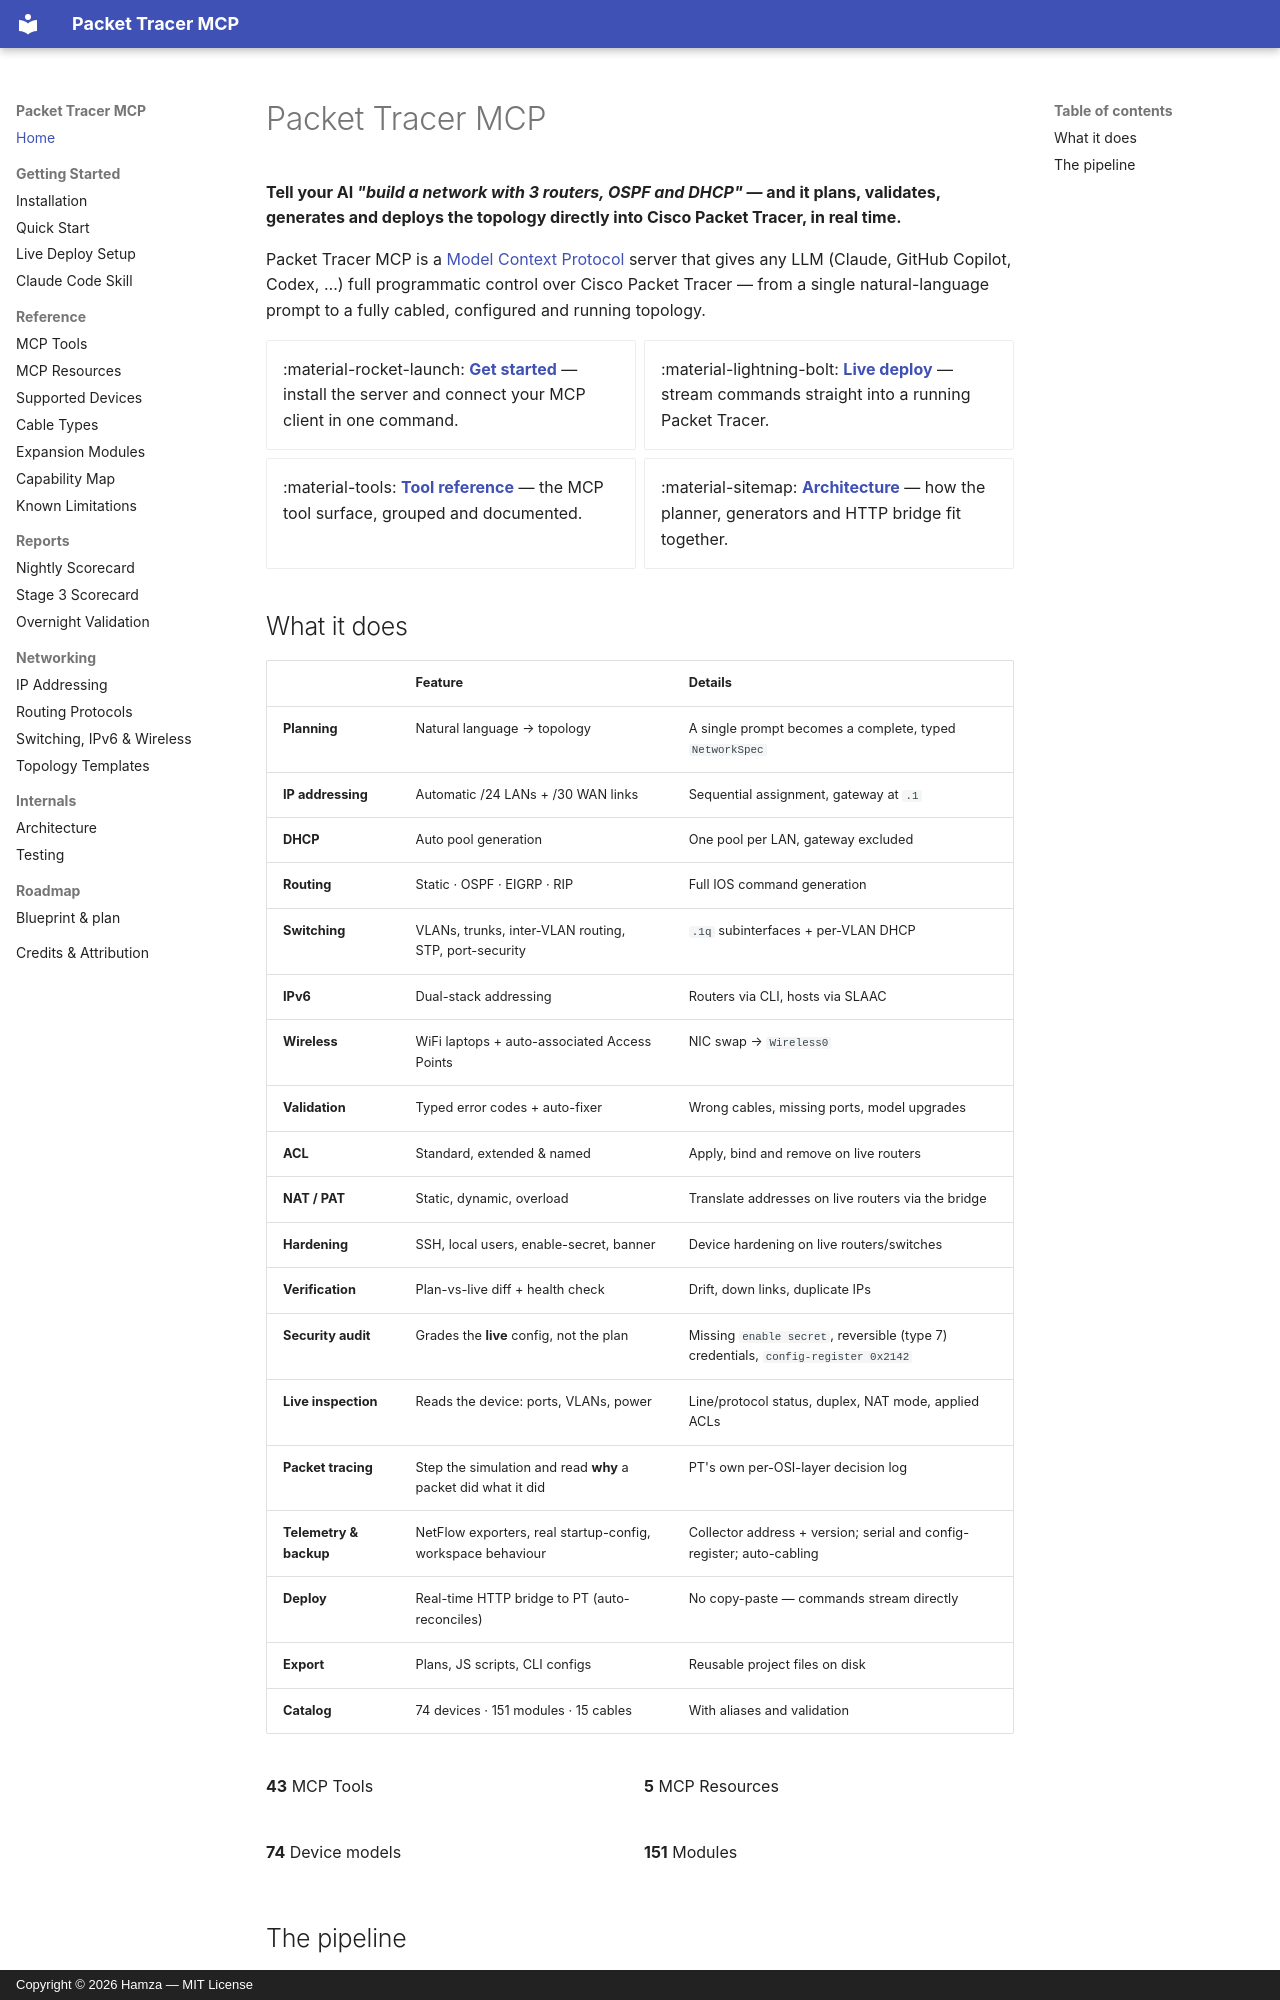

repository: HamzaNinjaCoder1/Havyn · page: index.html · generator: mkdocs · copyright: Copyright © 2026 Hamza — MIT License

# Packet Tracer MCP

**Tell your AI _"build a network with 3 routers, OSPF and DHCP"_ — and it plans,
validates, generates and deploys the topology directly into Cisco Packet Tracer,
in real time.**

Packet Tracer MCP is a [Model Context Protocol](https://modelcontextprotocol.io)
server that gives any LLM (Claude, GitHub Copilot, Codex, …) full programmatic
control over Cisco Packet Tracer — from a single natural-language prompt to a
fully cabled, configured and running topology.

<div class="grid cards" markdown>

- :material-rocket-launch: **[Get started](installation.md)** — install the server and connect your MCP client in one command.
- :material-lightning-bolt: **[Live deploy](live-deploy.md)** — stream commands straight into a running Packet Tracer.
- :material-tools: **[Tool reference](tools.md)** — the MCP tool surface, grouped and documented.
- :material-sitemap: **[Architecture](architecture.md)** — how the planner, generators and HTTP bridge fit together.

</div>

## What it does

| | Feature | Details |
|---|---------|---------|
| **Planning** | Natural language → topology | A single prompt becomes a complete, typed `NetworkSpec` |
| **IP addressing** | Automatic /24 LANs + /30 WAN links | Sequential assignment, gateway at `.1` |
| **DHCP** | Auto pool generation | One pool per LAN, gateway excluded |
| **Routing** | Static · OSPF · EIGRP · RIP | Full IOS command generation |
| **Switching** | VLANs, trunks, inter-VLAN routing, STP, port-security | `.1q` subinterfaces + per-VLAN DHCP |
| **IPv6** | Dual-stack addressing | Routers via CLI, hosts via SLAAC |
| **Wireless** | WiFi laptops + auto-associated Access Points | NIC swap → `Wireless0` |
| **Validation** | Typed error codes + auto-fixer | Wrong cables, missing ports, model upgrades |
| **ACL** | Standard, extended & named | Apply, bind and remove on live routers |
| **NAT / PAT** | Static, dynamic, overload | Translate addresses on live routers via the bridge |
| **Hardening** | SSH, local users, enable-secret, banner | Device hardening on live routers/switches |
| **Verification** | Plan-vs-live diff + health check | Drift, down links, duplicate IPs |
| **Security audit** | Grades the **live** config, not the plan | Missing `enable secret`, reversible (type 7) credentials, `config-register 0x2142` |
| **Live inspection** | Reads the device: ports, VLANs, power | Line/protocol status, duplex, NAT mode, applied ACLs |
| **Packet tracing** | Step the simulation and read **why** a packet did what it did | PT's own per-OSI-layer decision log |
| **Telemetry & backup** | NetFlow exporters, real startup-config, workspace behaviour | Collector address + version; serial and config-register; auto-cabling |
| **Deploy** | Real-time HTTP bridge to PT (auto-reconciles) | No copy-paste — commands stream directly |
| **Export** | Plans, JS scripts, CLI configs | Reusable project files on disk |
| **Catalog** | 74 devices · 151 modules · 15 cables | With aliases and validation |

<div class="grid" markdown>

<div markdown>
**43** MCP Tools
{ .stat }
</div>
<div markdown>
**5** MCP Resources
</div>
<div markdown>
**74** Device models
</div>
<div markdown>
**151** Modules
</div>

</div>
